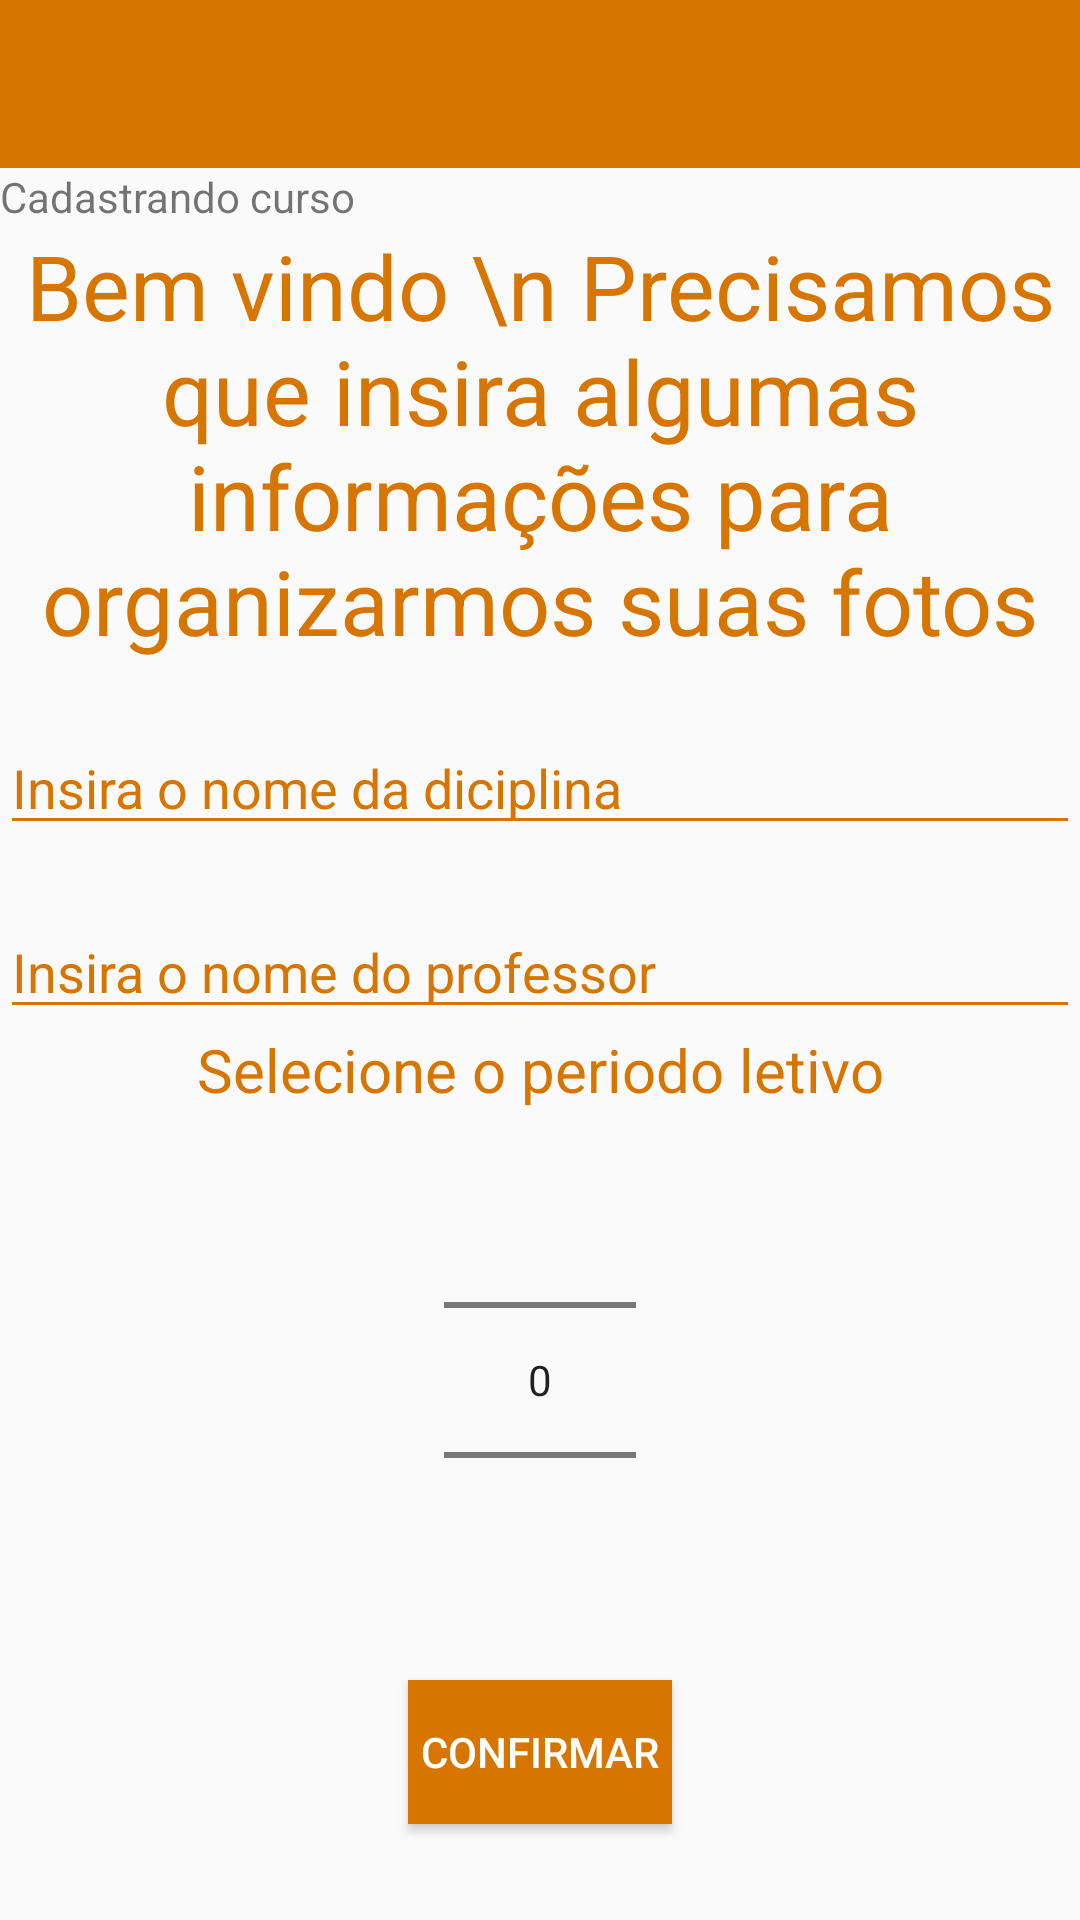

Write the Android layout XML for this screen, with the resource values it uses.
<!-- AndroidManifest.xml: application theme AppTheme -->
<!-- res/layout/activity_cadastro_diciplinas.xml -->
<?xml version="1.0" encoding="utf-8"?>
<LinearLayout xmlns:android="http://schemas.android.com/apk/res/android"
    xmlns:app="http://schemas.android.com/apk/res-auto"
    xmlns:tools="http://schemas.android.com/tools"
    android:layout_width="match_parent"
    android:layout_height="match_parent"
    android:orientation="vertical"
    tools:context=".Activitys.Cadastro.CadastroDiciplinasActivity">

    <Toolbar
        android:id="@+id/tb_cadastro_diciplinas"
        android:layout_width="match_parent"
        android:layout_height="wrap_content"
        android:background="@color/amarelo_escuro">
    </Toolbar>>

    <TextView
        android:layout_width="match_parent"
        android:layout_height="wrap_content"
        android:text="Cadastrando curso" />
    <TextView
        android:layout_width="match_parent"
        android:layout_height="wrap_content"
        android:text="Bem vindo \n Precisamos que insira algumas informações para organizarmos suas fotos"
        android:textColor="@color/amarelo_escuro"
        android:textSize="30sp"
        android:gravity="center"/>

    <EditText
        android:id="@+id/et_nome_diciplina_cadastro_diciplina"
        android:layout_width="match_parent"
        android:layout_height="wrap_content"
        android:layout_marginTop="20dp"
        android:ems="10"
        android:hint="Insira o nome da diciplina"
        android:textColorHint="@color/amarelo_escuro"
        android:theme="@style/EditeTextTheme"/>
    <EditText
        android:id="@+id/et_nome_professor_cadastro_diciplina"
        android:layout_width="match_parent"
        android:layout_height="wrap_content"
        android:layout_marginTop="20dp"
        android:ems="10"
        android:hint="Insira o nome do professor"
        android:textColorHint="@color/amarelo_escuro"
        android:theme="@style/EditeTextTheme"/>

    <TextView
        android:layout_width="match_parent"
        android:layout_height="wrap_content"
        android:text="Selecione o periodo letivo"
        android:gravity="center"
        android:textColor="@color/amarelo_escuro"
        android:textSize="20sp"/>

    <NumberPicker
        android:id="@+id/np_periodo_letivo_cadastro_diciplina"
        android:layout_width="wrap_content"
        android:layout_height="wrap_content"
        android:layout_gravity="center">

    </NumberPicker>



    <Button
        android:id="@+id/button"
        android:layout_width="wrap_content"
        android:layout_height="wrap_content"
        android:layout_gravity="center"
        android:layout_marginTop="10dp"
        android:background="@color/amarelo_escuro"
        android:textColor="@android:color/white"
        android:text="@string/confirmar"
        android:onClick="criarDiciplina"
        />
</LinearLayout>
<!-- resources referenced by this layout -->
<resources>
  <color name="amarelo_escuro">#d67601</color>
  <string name="confirmar">confirmar</string>
  <style name="EditeTextTheme" parent="Theme.AppCompat.Light.NoActionBar">
          <item name="colorControlNormal">@color/amarelo_escuro</item>
          <item name="colorControlActivated">@color/amarelo_escuro</item>
          <item name="colorControlHighlight">@color/amarelo_mais_escuro</item>
      </style>
  <style name="AppTheme" parent="Theme.AppCompat.Light.NoActionBar">
          
          <item name="colorPrimary">@color/amarelo_escuro</item>
          <item name="colorPrimaryDark">@color/amarelo_mais_escuro</item>
          <item name="colorAccent">@color/amarelo_mais_escuro</item>
      </style>
  <color name="amarelo_mais_escuro">#6E3C01</color>
</resources>
